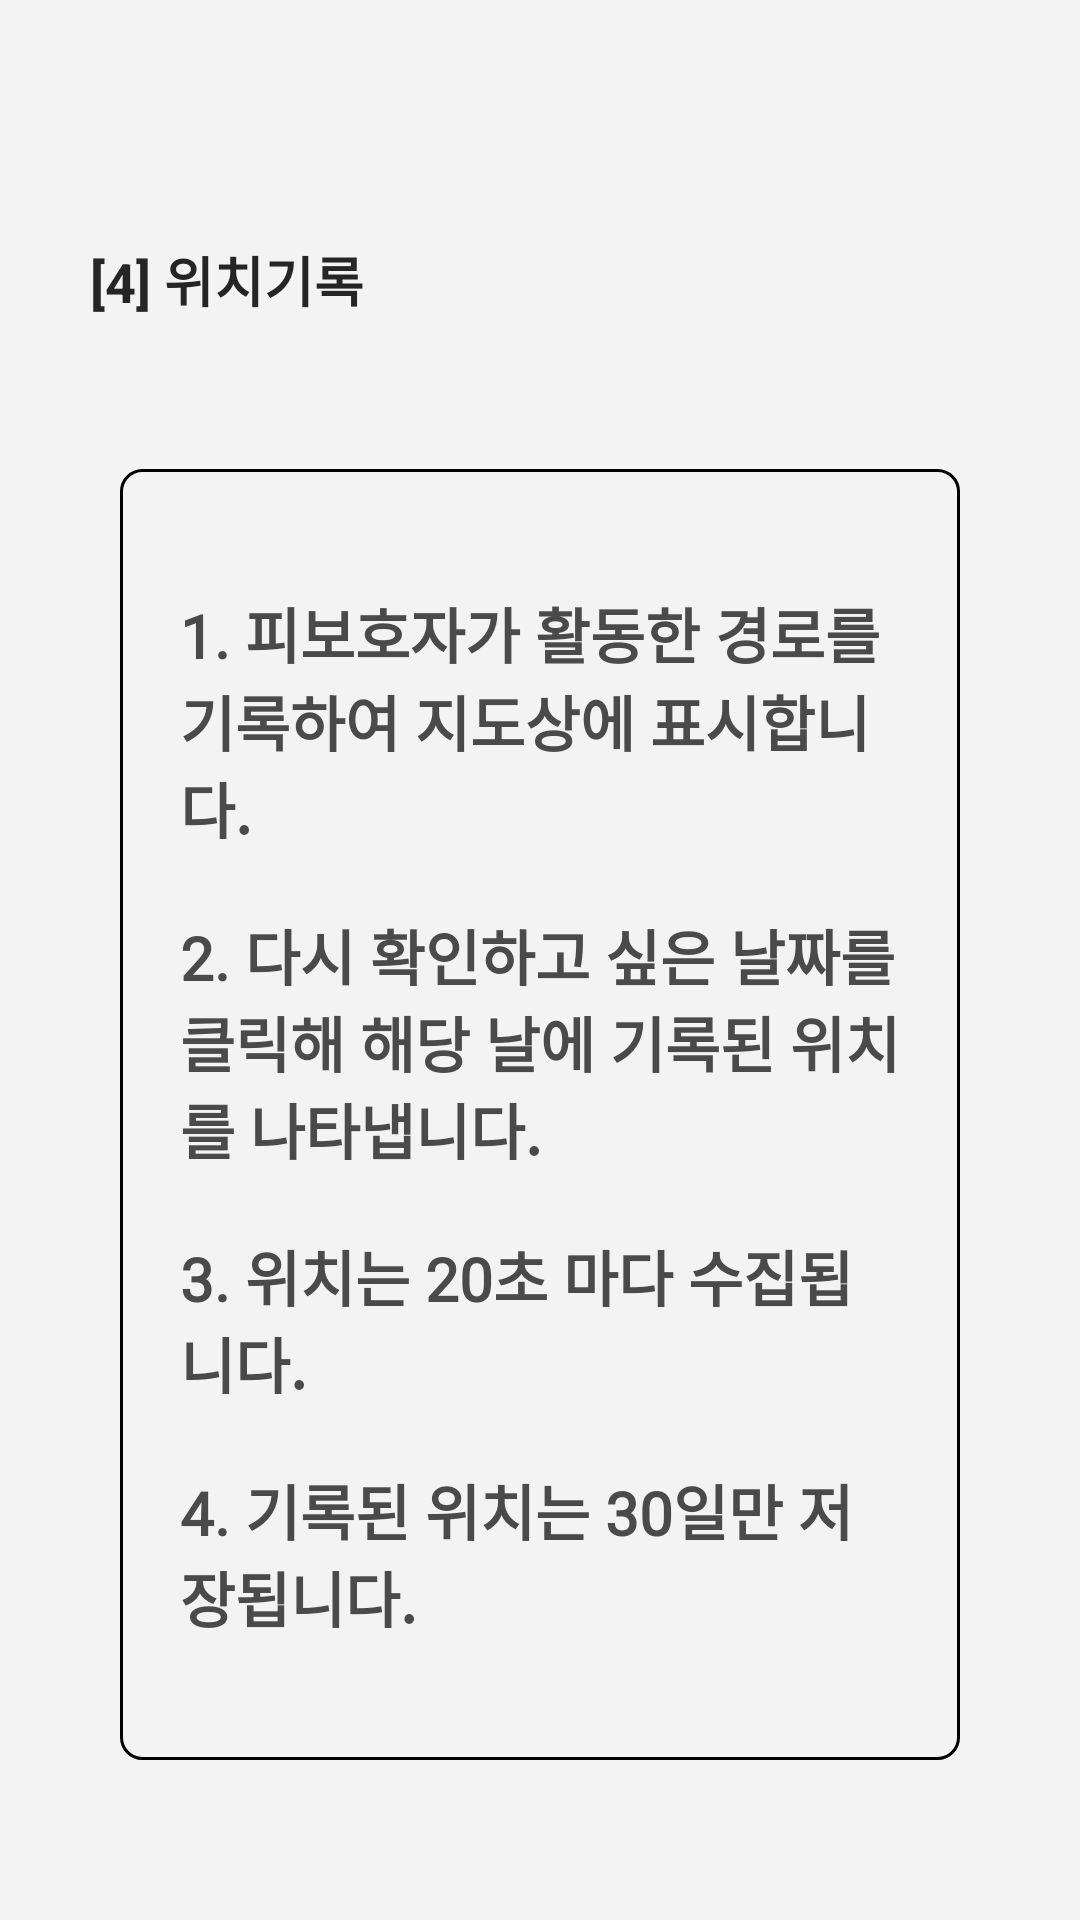

This screen was rendered from an Android layout file. Write that file and the resources it references.
<!-- AndroidManifest.xml: application theme Theme.AppCompat.DayNight.NoActionBar -->
<!-- res/layout/manual_page4.xml -->
<?xml version="1.0" encoding="utf-8"?>
    <LinearLayout xmlns:android="http://schemas.android.com/apk/res/android"
        xmlns:app="http://schemas.android.com/apk/res-auto"
        xmlns:tools="http://schemas.android.com/tools"
        android:layout_width="match_parent"
        android:layout_height="match_parent"
        android:background="@drawable/background_color"
        android:orientation="vertical"
    >

    <LinearLayout
        android:layout_width="match_parent"
        android:layout_height="wrap_content"
        android:paddingTop="50dp"
        android:paddingBottom="20dp"
        android:orientation="vertical">

            <TextView
                android:layout_width="wrap_content"
                android:layout_height="wrap_content"
                android:layout_margin="30dp"
                android:text="[4] 위치기록 "
                android:textColor="#252525"
                android:textSize="18sp"
                android:textStyle="bold" />
        </LinearLayout>

    <ScrollView
        android:layout_width="match_parent"
        android:layout_height="0dp"
        android:layout_weight="1">

        <LinearLayout
            android:layout_width="match_parent"
            android:layout_height="match_parent"
            android:layout_marginStart="40dp"
            android:layout_marginEnd="40dp"
            android:layout_marginBottom="40dp"
            android:background="@drawable/border_color"
            android:orientation="vertical"
            android:paddingStart="20dp"
            android:paddingEnd="20dp"
            android:paddingTop="40dp"
            android:paddingBottom="40dp">


            <LinearLayout
                android:layout_width="match_parent"
                android:layout_height="match_parent"
                android:orientation="vertical">

                <TextView
                    android:id="@+id/textView11"
                    android:layout_width="wrap_content"
                    android:layout_height="wrap_content"
                    android:fontFamily="@font/nanumsquare_aac"
                    android:text="1. 피보호자가 활동한 경로를 "
                    android:textColor="#4A4A4A"
                    android:textStyle="bold"
                    android:textSize="20sp" />

                <TextView
                    android:id="@+id/textView36"
                    android:layout_width="match_parent"
                    android:layout_height="wrap_content"
                    android:text="기록하여 지도상에 표시합니다."
                    android:fontFamily="@font/nanumsquare_aac"
                    android:textColor="#4A4A4A"
                    android:textStyle="bold"
                    android:textSize="20sp" />

                <TextView
                    android:id="@+id/textView12"
                    android:layout_width="wrap_content"
                    android:layout_height="wrap_content"
                    android:fontFamily="@font/nanumsquare_aac"
                    android:text="2. 다시 확인하고 싶은 날짜를 클릭해 해당 날에 기록된 위치를 나타냅니다."
                    android:layout_marginTop="20dp"
                    android:textColor="#4A4A4A"
                    android:textSize="20sp"
                    android:textStyle="bold" />

                <TextView
                    android:layout_width="wrap_content"
                    android:layout_height="wrap_content"
                    android:fontFamily="@font/nanumsquare_aac"
                    android:text="3. 위치는 20초 마다 수집됩니다."
                    android:layout_marginTop="20dp"
                    android:textColor="#4A4A4A"
                    android:textSize="20sp"
                    android:textStyle="bold" />

                <TextView
                    android:id="@+id/textView13"
                    android:layout_width="wrap_content"
                    android:layout_height="wrap_content"
                    android:fontFamily="@font/nanumsquare_aac"
                    android:text="4. 기록된 위치는 30일만 저장됩니다."
                    android:layout_marginTop="20dp"
                    android:textColor="#4A4A4A"
                    android:textSize="20sp"
                    android:textStyle="bold" />


            </LinearLayout>

        </LinearLayout>

    </ScrollView>


</LinearLayout>
<!-- resources referenced by this layout -->
<resources>
  <!-- drawable background_color (drawable) -->
  <shape xmlns:android="http://schemas.android.com/apk/res/android" >
  
      
  
      <solid android:color="#F3F3F3" />
  
  </shape>
  <!-- drawable border_color (drawable) -->
  <?xml version="1.0" encoding="utf-8"?>
  <shape xmlns:android="http://schemas.android.com/apk/res/android">
  
      <solid android:color="#00ff0000" />
      <stroke
          android:width="1dp"
          android:color="#000000" />
  
      <padding
          android:bottom="5dp"
          android:left="5dp"
          android:right="5dp"
          android:top="5dp"/>
  
      <corners
          android:topLeftRadius="7dp"
          android:topRightRadius="7dp"
          android:bottomLeftRadius="7dp"
          android:bottomRightRadius="7dp"  />
  
      />
  
  </shape>
</resources>
